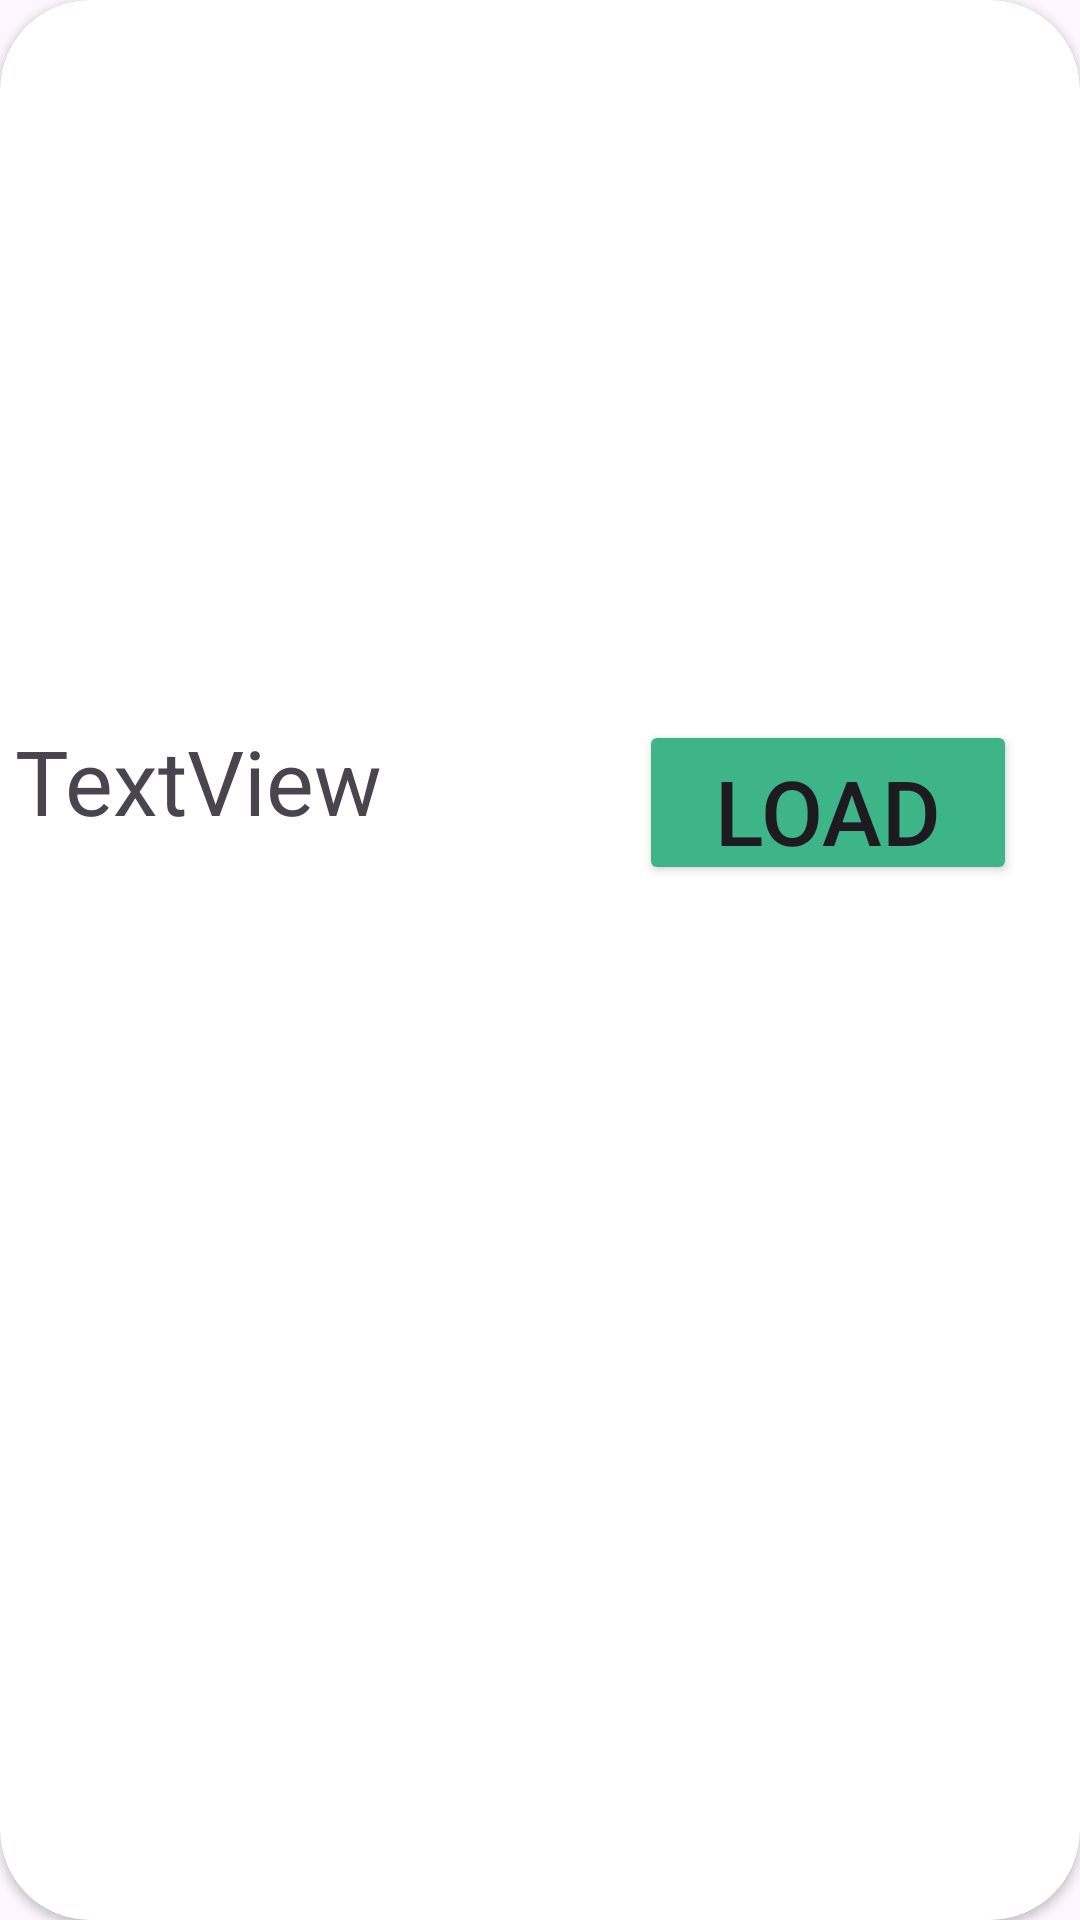

This screen was rendered from an Android layout file. Write that file and the resources it references.
<!-- AndroidManifest.xml: application theme Theme.ChangeNames -->
<!-- res/layout/saved_game_card.xml -->
<androidx.cardview.widget.CardView
    xmlns:android="http://schemas.android.com/apk/res/android"
    xmlns:app="http://schemas.android.com/apk/res-auto"
    android:layout_width="match_parent"
    android:layout_height="240dp"
    app:cardCornerRadius="30dp"
    android:id="@+id/outerCard"
    android:layout_margin="5dp">

        <androidx.constraintlayout.widget.ConstraintLayout
            android:layout_width="350dp"
            android:layout_height="200dp"
            android:background="@color/white"
            android:layout_gravity="center">

            <TextView
                android:id="@+id/gameInfo"
                android:layout_width="200dp"
                android:layout_height="match_parent"
                android:layout_marginTop="20dp"
                android:text="@string/textview"
                android:textSize="30sp"
                app:layout_constraintStart_toStartOf="parent"
                app:layout_constraintTop_toTopOf="parent" />

            <Button
                android:id="@+id/loadButton"
                android:layout_width="126dp"
                android:layout_height="55dp"
                android:layout_marginTop="20dp"
                android:layout_marginEnd="16dp"
                android:backgroundTint="#3EB489"
                android:text="@string/load"
                android:textSize="30sp"
                app:layout_constraintEnd_toEndOf="parent"
                app:layout_constraintTop_toTopOf="parent" />
        </androidx.constraintlayout.widget.ConstraintLayout>

</androidx.cardview.widget.CardView>
<!-- resources referenced by this layout -->
<resources>
  <color name="white">#FFFFFFFF</color>
  <string name="load">Load</string>
  <string name="textview">TextView</string>
  <style name="Theme.ChangeNames" parent="Base.Theme.ChangeNames" />
  <style name="Base.Theme.ChangeNames" parent="Theme.Material3.DayNight.NoActionBar">
      </style>
</resources>
